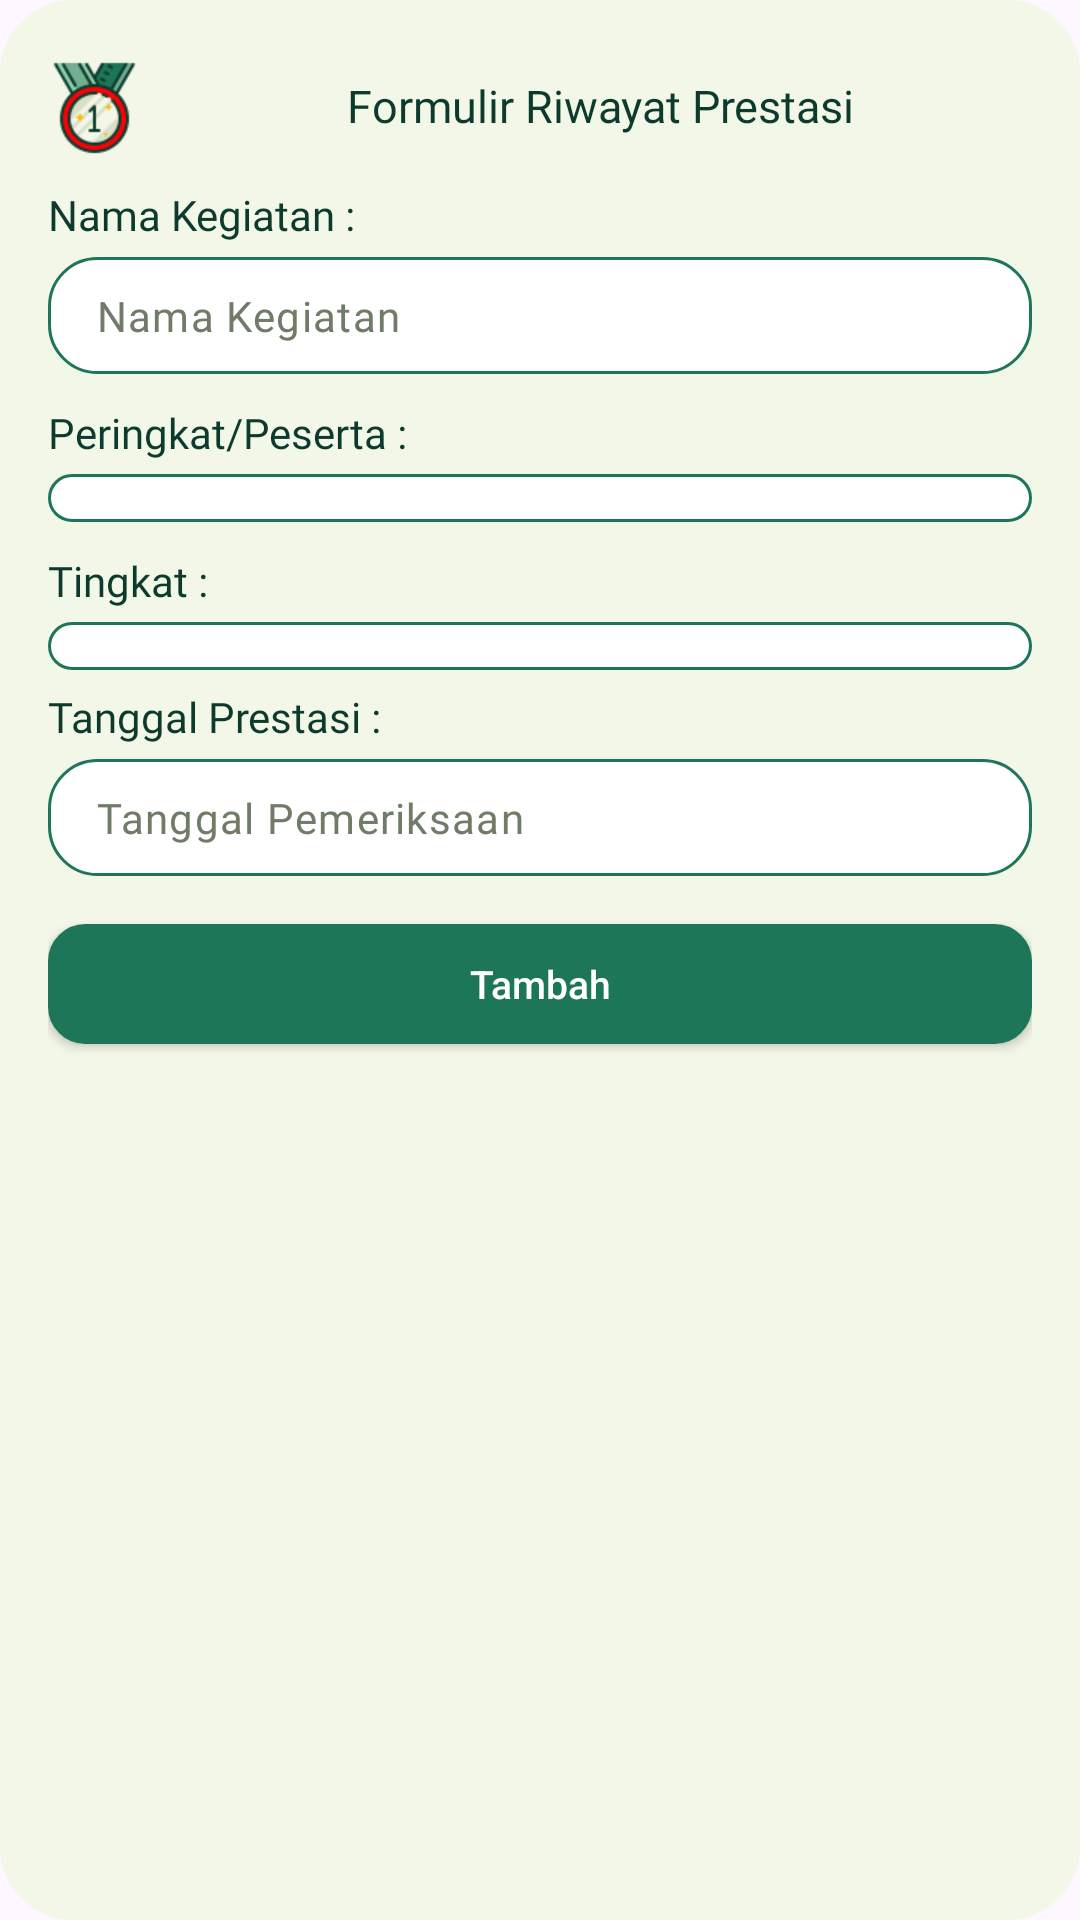

Produce the Android XML layout that renders to this screen, including the resource entries it uses.
<!-- AndroidManifest.xml: application theme Theme.ScanSantri -->
<!-- res/layout/dialog_form_prestasi.xml -->
<?xml version="1.0" encoding="utf-8"?>

<LinearLayout xmlns:android="http://schemas.android.com/apk/res/android"
    android:layout_width="match_parent"
    android:layout_height="wrap_content"
    android:layout_margin="8dp"
    android:orientation="vertical"
    android:background="@drawable/creambox_radius_24"
    android:paddingTop="12dp"
    android:paddingBottom="24dp"
    android:paddingHorizontal="16dp"
    >

    <LinearLayout
        android:layout_width="match_parent"
        android:layout_height="wrap_content"
        android:orientation="horizontal"
        android:layout_marginTop="8dp"
        >
        <ImageView
            android:layout_width="32dp"
            android:layout_height="32dp"
            android:src="@drawable/img_award"
            />
        <TextView
            android:layout_width="0dp"
            android:layout_height="wrap_content"
            android:text="Formulir Riwayat Prestasi"
            android:fontFamily="@font/poppins_semibold"
            android:textColor="@color/navy_one"
            android:textSize="15sp"
            android:textAlignment="center"
            android:layout_marginStart="8dp"
            android:layout_gravity="center"
            android:includeFontPadding="false"
            android:layout_weight="1"
            />
    </LinearLayout>

    <TextView
        android:layout_width="match_parent"
        android:layout_height="wrap_content"
        android:text="Nama Kegiatan : "
        android:fontFamily="@font/poppins_light"
        android:textColor="@color/navy_one"
        android:textSize="14sp"
        android:includeFontPadding="false"
        android:layout_marginTop="12dp"
        />

    <com.google.android.material.textfield.TextInputLayout
        android:id="@+id/etNamaPrestasi"
        android:hint=" "
        android:layout_width="match_parent"
        android:layout_height="wrap_content">

        <com.google.android.material.textfield.TextInputEditText
            android:layout_width="match_parent"
            android:layout_height="wrap_content"
            android:background="@drawable/edit_text_box"
            android:fontFamily="@font/poppins"
            android:hint="Nama Kegiatan"
            android:padding="10dp"
            android:textSize="14sp"
            android:textColor="@color/black"
            android:textColorHint="@color/brown_green_medium"
            android:inputType="text" />
    </com.google.android.material.textfield.TextInputLayout>

    <TextView
        android:layout_width="match_parent"
        android:layout_height="wrap_content"
        android:text="Peringkat/Peserta : "
        android:fontFamily="@font/poppins_light"
        android:textColor="@color/navy_one"
        android:textSize="14sp"
        android:includeFontPadding="false"
        android:layout_marginTop="12dp"
        />

    <Spinner
        android:id="@+id/peringkatSpinner"
        android:layout_width="match_parent"
        android:layout_height="wrap_content"
        android:spinnerMode="dropdown"
        android:paddingHorizontal="16dp"
        android:paddingVertical="8dp"
        android:layout_marginTop="5dp"
        android:background="@drawable/edit_text_box"
        android:popupBackground="@drawable/edit_text_box"
        />




















    <TextView
        android:layout_width="match_parent"
        android:layout_height="wrap_content"
        android:text="Tingkat : "
        android:fontFamily="@font/poppins_light"
        android:textColor="@color/navy_one"
        android:textSize="14sp"
        android:includeFontPadding="false"
        android:layout_marginTop="12dp"
        />

    <Spinner
        android:id="@+id/tingkatSpinner"
        android:layout_width="match_parent"
        android:layout_height="wrap_content"
        android:spinnerMode="dropdown"
        android:paddingHorizontal="16dp"
        android:paddingVertical="8dp"
        android:layout_marginTop="5dp"
        android:background="@drawable/edit_text_box"
        android:popupBackground="@drawable/edit_text_box"
        />




















    <TextView
        android:layout_width="match_parent"
        android:layout_height="wrap_content"
        android:text="Tanggal Prestasi : "
        android:fontFamily="@font/poppins_light"
        android:textColor="@color/navy_one"
        android:textSize="14sp"
        android:includeFontPadding="false"
        android:layout_marginTop="8dp"
        />

    <com.google.android.material.textfield.TextInputLayout
        android:id="@+id/etTglPrestasi"
        android:hint=" "
        android:editable="false"
        android:layout_width="match_parent"
        android:layout_height="wrap_content">

        <com.google.android.material.textfield.TextInputEditText
            android:layout_width="match_parent"
            android:layout_height="wrap_content"
            android:background="@drawable/edit_text_box"
            android:fontFamily="@font/poppins"
            android:hint="Tanggal Pemeriksaan"
            android:padding="10dp"
            android:textSize="14sp"
            android:editable="false"
            android:textColor="@color/black"
            android:textColorHint="@color/brown_green_medium"
            android:inputType="none" />
    </com.google.android.material.textfield.TextInputLayout>

    <androidx.appcompat.widget.AppCompatButton
        android:id="@+id/btnSubmit"
        android:layout_width="match_parent"
        android:layout_height="40dp"
        android:layout_marginTop="16dp"
        android:background="@drawable/bg_menu_btn"
        android:text="Tambah"
        android:textAllCaps="false"
        android:textColor="@color/white"
        android:textSize="13sp"
        />

</LinearLayout>
<!-- resources referenced by this layout -->
<resources>
  <color name="black">#FF000000</color>
  <color name="brown_green_medium">#707c68</color>
  <color name="navy_one">#0c3b2e</color>
  <color name="white">#FFFFFFFF</color>
  <!-- drawable bg_menu_btn (drawable) -->
  <?xml version="1.0" encoding="utf-8"?>
  
  <shape xmlns:android="http://schemas.android.com/apk/res/android"
      android:shape="rectangle">
  
      <solid android:color="@color/main_green" />
      <stroke
          android:width="1dp"
          android:color="@color/main_green" />
      <corners android:radius="12dp" />
  </shape>
  <!-- drawable creambox_radius_24 (drawable) -->
  <?xml version="1.0" encoding="utf-8"?>
  
  <shape xmlns:android="http://schemas.android.com/apk/res/android"
      android:shape="rectangle">
      <stroke
          android:width="1dp"
          android:color="@color/cream" />
      <corners android:radius="24dp" />
      <solid android:color="@color/cream" />
  </shape>
  <!-- drawable edit_text_box (drawable) -->
  <?xml version="1.0" encoding="utf-8"?>
  
  <shape xmlns:android="http://schemas.android.com/apk/res/android"
      android:shape="rectangle">
      <stroke
          android:width="1dp"
          android:color="@color/main_green" />
      <corners android:radius="16dp" />
      <solid android:color="@color/white" />
  </shape>
  <!-- drawable img_award: png bitmap (drawable, 4182 bytes) -->
  <style name="Theme.ScanSantri" parent="Base.Theme.ScanSantri" />
  <color name="main_green">#1D7658</color>
  <color name="cream">#f3f7e8</color>
  <style name="Base.Theme.ScanSantri" parent="Theme.Material3.DayNight">
          
           <item name="colorPrimary">@color/main_green</item>
      </style>
</resources>
